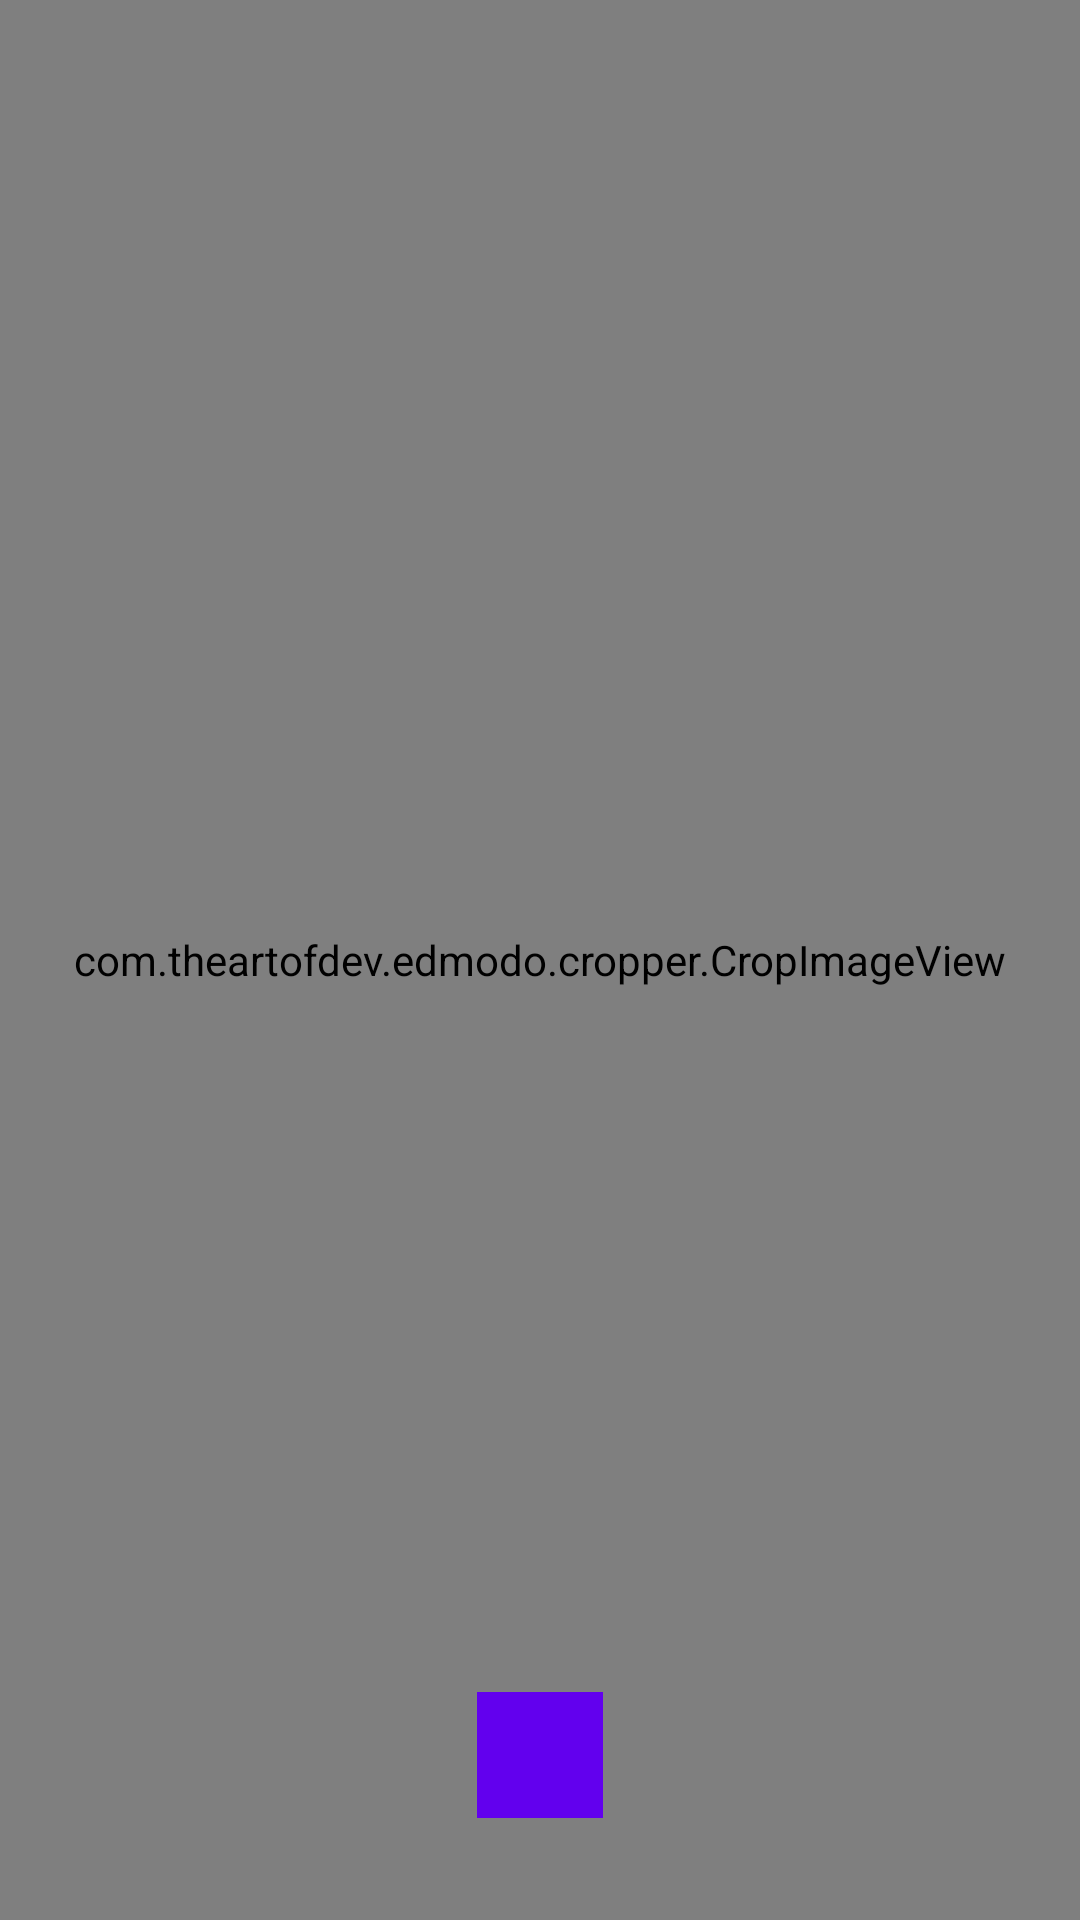

The Android layout XML behind this screen, and the referenced resources:
<!-- AndroidManifest.xml: application theme AppTheme -->
<!-- res/layout/layout_crop_prieview.xml -->
<?xml version="1.0" encoding="utf-8"?>
<FrameLayout xmlns:android="http://schemas.android.com/apk/res/android"
    android:layout_width="match_parent"
    android:layout_height="match_parent">

    <com.theartofdev.edmodo.cropper.CropImageView
        xmlns:custom="http://schemas.android.com/apk/res-auto"
        android:id="@+id/cropImageViewss"
        android:layout_width="match_parent"
        android:layout_height="match_parent"
        android:layout_weight="1"/>

    <ImageView
        android:id="@+id/cropButton"
        android:layout_width="42dp"
        android:background="@color/colorPrimary"
        android:layout_marginBottom="34dp"
        android:layout_gravity="bottom|center_horizontal"
        android:layout_height="42dp" />

</FrameLayout>
<!-- resources referenced by this layout -->
<resources>
  <style name="AppTheme" parent="Theme.AppCompat.Light.DarkActionBar">
          
          <item name="colorPrimary">@color/colorPrimary</item>
          <item name="colorPrimaryDark">@color/colorPrimaryDark</item>
          <item name="colorAccent">@color/colorAccent</item>
      </style>
  <!-- not gathered from this repository: default colours our renderer supplied (Android Studio template values) -->
  <color name="colorPrimary">#FF6200EE</color>
  <color name="colorPrimaryDark">#FF3700B3</color>
  <color name="colorAccent">#FF03DAC5</color>
</resources>
